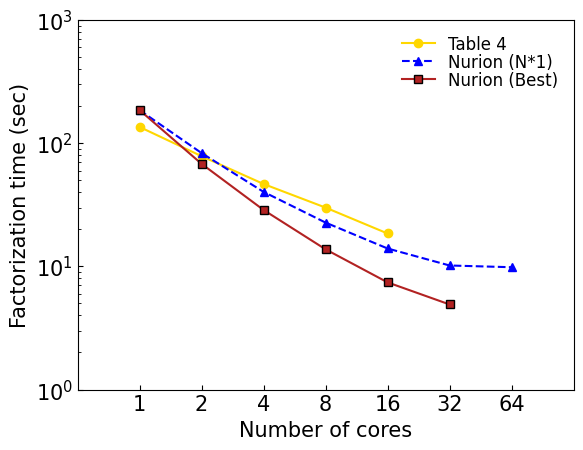

The script that saved this image:
# 2024.06.28
# Benchmark: Factor time in twotone matrix
# [redacted]

import numpy as np
import matplotlib.pyplot as plt
import matplotlib as mpl

# Twotone Factor time
Ref = [
    135.43,
    78.44000,
    46.64,
    30,
    18.49,
    # 0,
    # 0
]
nurion_n1 = [
    185.442,
    83.158,
    40.251,
    22.672,
    13.97,
    10.169,
    9.844,
]
nurion_best = [
    185.442,
    67.972,
    28.702,
    13.756,
    7.418,
    4.908,
    # 0,
]

plt.rcParams["font.family"] = "Times New Roman"
plt.rcParams["font.size"] = 15

plt.rcParams["mathtext.fontset"] = "custom"
plt.rcParams["mathtext.rm"] = "Times New Roman"

########################################################
fig, ax = plt.subplots()

x_ref = [1, 2, 4, 8, 16]
x = [1, 2, 4, 8, 16, 32, 64]
x_best = [1, 2, 4, 8, 16, 32]

ax.plot(
    x_ref,
    Ref,
    "o-",
    color="gold",
    label="Table 4",
)
ax.plot(
    x,
    nurion_n1,
    "^--",
    color="blue",
    label="Nurion (N*1)",
)

ax.plot(
    x_best,
    nurion_best,
    "s-",
    color="firebrick",
    label="Nurion (Best)",
    markeredgecolor="black",
)

plt.tick_params(axis="y", direction="in", which="both")
plt.tick_params(axis="x", direction="in", which="both")
plt.tick_params(axis="x", which="minor", length=0)

plt.xlim(2**-1, 2**7)
plt.ylim(10**0, 10**3)

plt.yscale("log")
ax.set_xscale("log")
ax.set_xticks(x)
ax.get_xaxis().set_major_formatter(mpl.ticker.ScalarFormatter())

plt.ylabel("Factorization time (sec)")
plt.xlabel("Number of cores")
plt.legend(loc="upper right", fontsize="12", frameon=False, labelspacing=0.01)
plt.show()
